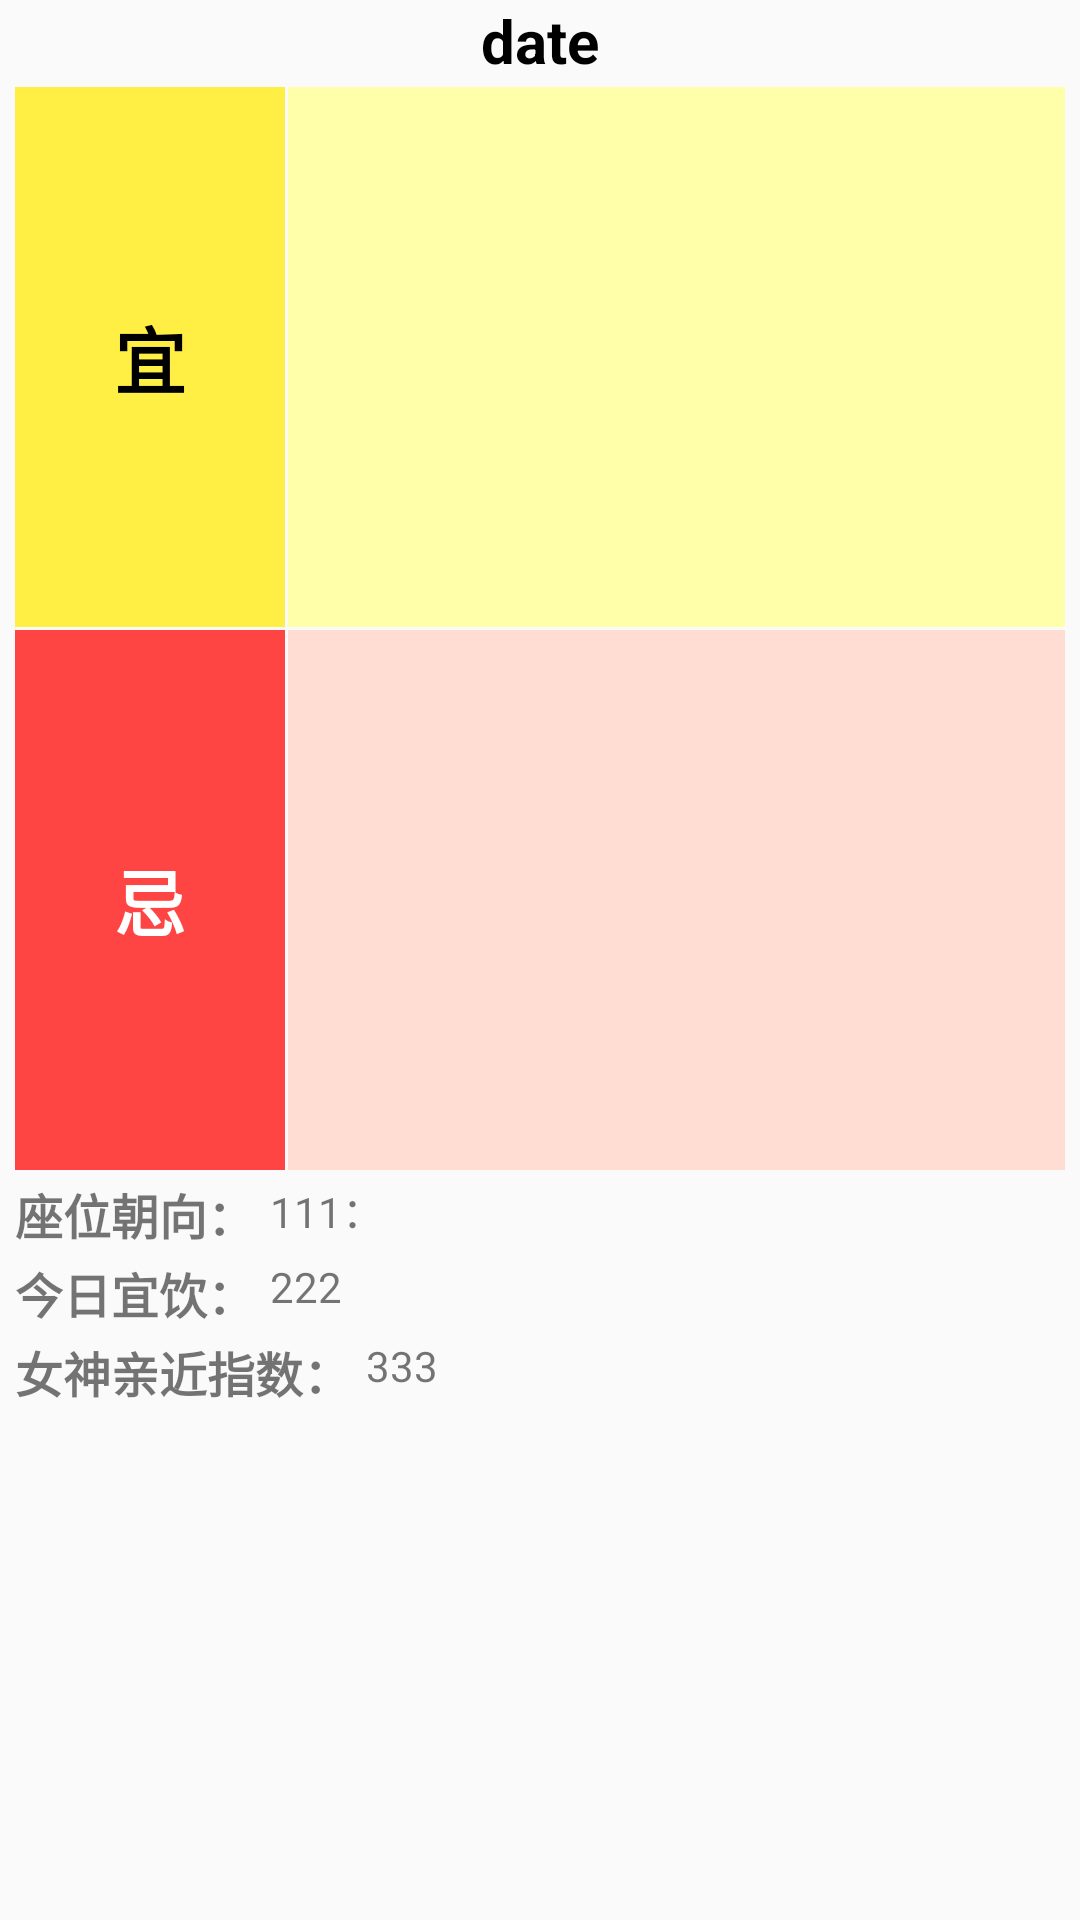

Here is an Android app screen rendered from its layout file. Give the layout XML and the strings, colors and styles it references.
<!-- AndroidManifest.xml: application theme AppTheme -->
<!-- res/layout/activity_calender.xml -->
<?xml version="1.0" encoding="utf-8"?>
<RelativeLayout xmlns:android="http://schemas.android.com/apk/res/android"
    xmlns:tools="http://schemas.android.com/tools"
    android:layout_width="match_parent"
    android:layout_height="match_parent"
    tools:context="com.guoxw.geekproject.calendar.CalenderActivity">

    <TextView
        android:id="@+id/calendar_date"
        android:layout_width="match_parent"
        android:layout_height="wrap_content"
        android:gravity="center"
        android:text="date"
        android:textColor="@android:color/black"
        android:textSize="@dimen/sp_20"
        android:textStyle="bold" />

    <TextView
        android:id="@+id/calendar_good"
        android:layout_width="90dp"
        android:layout_height="180dp"
        android:layout_alignParentLeft="true"
        android:layout_below="@id/calendar_date"
        android:layout_marginLeft="5dp"
        android:layout_marginTop="2dp"
        android:background="#ffee44"
        android:gravity="center"
        android:text="宜"
        android:textColor="@android:color/black"
        android:textSize="24sp"
        android:textStyle="bold" />

    <ListView
        android:id="@+id/calendar_good_content"
        android:layout_width="wrap_content"
        android:layout_height="180dp"
        android:layout_below="@+id/calendar_date"
        android:layout_marginLeft="1dp"
        android:layout_marginRight="5dp"
        android:layout_marginTop="2dp"
        android:layout_toRightOf="@id/calendar_good"
        android:background="#ffffaa"
        android:divider="#A52A2A" />

    <TextView
        android:id="@+id/calendar_bad"
        android:layout_width="90dp"
        android:layout_height="180dp"
        android:layout_alignParentLeft="true"
        android:layout_below="@id/calendar_good"
        android:layout_marginLeft="5dp"
        android:layout_marginTop="1dp"
        android:background="#ff4444"
        android:gravity="center"
        android:text="忌"
        android:textColor="@android:color/white"
        android:textSize="24sp"
        android:textStyle="bold" />

    <ListView
        android:id="@+id/calendar_bad_content"
        android:layout_width="wrap_content"
        android:layout_height="180dp"
        android:layout_below="@id/calendar_good"
        android:layout_marginLeft="1dp"
        android:layout_marginRight="5dp"
        android:layout_marginTop="1dp"
        android:layout_toRightOf="@+id/calendar_bad"
        android:background="#ffddd3"
        android:divider="#008B45" />

    <TextView
        android:id="@+id/calendar_orientation"
        android:layout_width="wrap_content"
        android:layout_height="wrap_content"
        android:layout_alignParentLeft="true"
        android:layout_below="@id/calendar_bad"
        android:layout_marginLeft="5dp"
        android:layout_marginTop="3dp"
        android:text="座位朝向："
        android:textSize="16sp"
        android:textStyle="bold"></TextView>

    <TextView
        android:id="@+id/calendar_orientation_content"
        android:layout_width="wrap_content"
        android:layout_height="wrap_content"
        android:layout_below="@id/calendar_bad"
        android:layout_marginLeft="5dp"
        android:layout_marginTop="3dp"
        android:layout_toRightOf="@+id/calendar_orientation"
        android:text="111："></TextView>

    <TextView
        android:id="@+id/calendar_drink"
        android:layout_width="wrap_content"
        android:layout_height="wrap_content"
        android:layout_alignParentLeft="true"
        android:layout_below="@id/calendar_orientation"
        android:layout_marginLeft="5dp"
        android:layout_marginTop="3dp"
        android:text="今日宜饮："
        android:textSize="16sp"
        android:textStyle="bold"></TextView>

    <TextView
        android:id="@+id/calendar_drink_content"
        android:layout_width="wrap_content"
        android:layout_height="wrap_content"
        android:layout_below="@id/calendar_orientation"
        android:layout_marginLeft="5dp"
        android:layout_marginTop="3dp"
        android:layout_toRightOf="@+id/calendar_drink"
        android:text="222"></TextView>

    <TextView
        android:id="@+id/calendar_peach"
        android:layout_width="wrap_content"
        android:layout_height="wrap_content"
        android:layout_alignParentLeft="true"
        android:layout_below="@id/calendar_drink"
        android:layout_marginLeft="5dp"
        android:layout_marginTop="3dp"
        android:text="女神亲近指数："
        android:textSize="16sp"
        android:textStyle="bold"></TextView>

    <TextView
        android:id="@+id/calendar_peach_content"
        android:layout_width="wrap_content"
        android:layout_height="wrap_content"
        android:layout_below="@id/calendar_drink"
        android:layout_marginLeft="5dp"
        android:layout_marginTop="3dp"
        android:layout_toRightOf="@+id/calendar_peach"
        android:text="333"></TextView>

</RelativeLayout>
<!-- resources referenced by this layout -->
<resources>
  <dimen name="sp_20">20sp</dimen>
  <style name="AppTheme" parent="Theme.AppCompat.Light.NoActionBar">
          
          <item name="colorPrimary">@color/colorTheme</item>
          <item name="colorPrimaryDark">@color/colorTheme</item>
          <item name="colorAccent">@color/colorAccent</item>
  
          //沉浸状态栏
          <item name="android:windowIsTranslucent">true</item>
          <item name="android:windowTranslucentStatus">true</item>
          //可以让appbarlayout从最顶上开始，状态栏会覆盖toolbar
  
          //ActionBarDrawerToggle设置颜色
          <item name="colorControlNormal">@android:color/white</item>
      </style>
  <color name="colorTheme">#ffce3d3a</color>
  <color name="colorAccent">#FF4081</color>
</resources>
